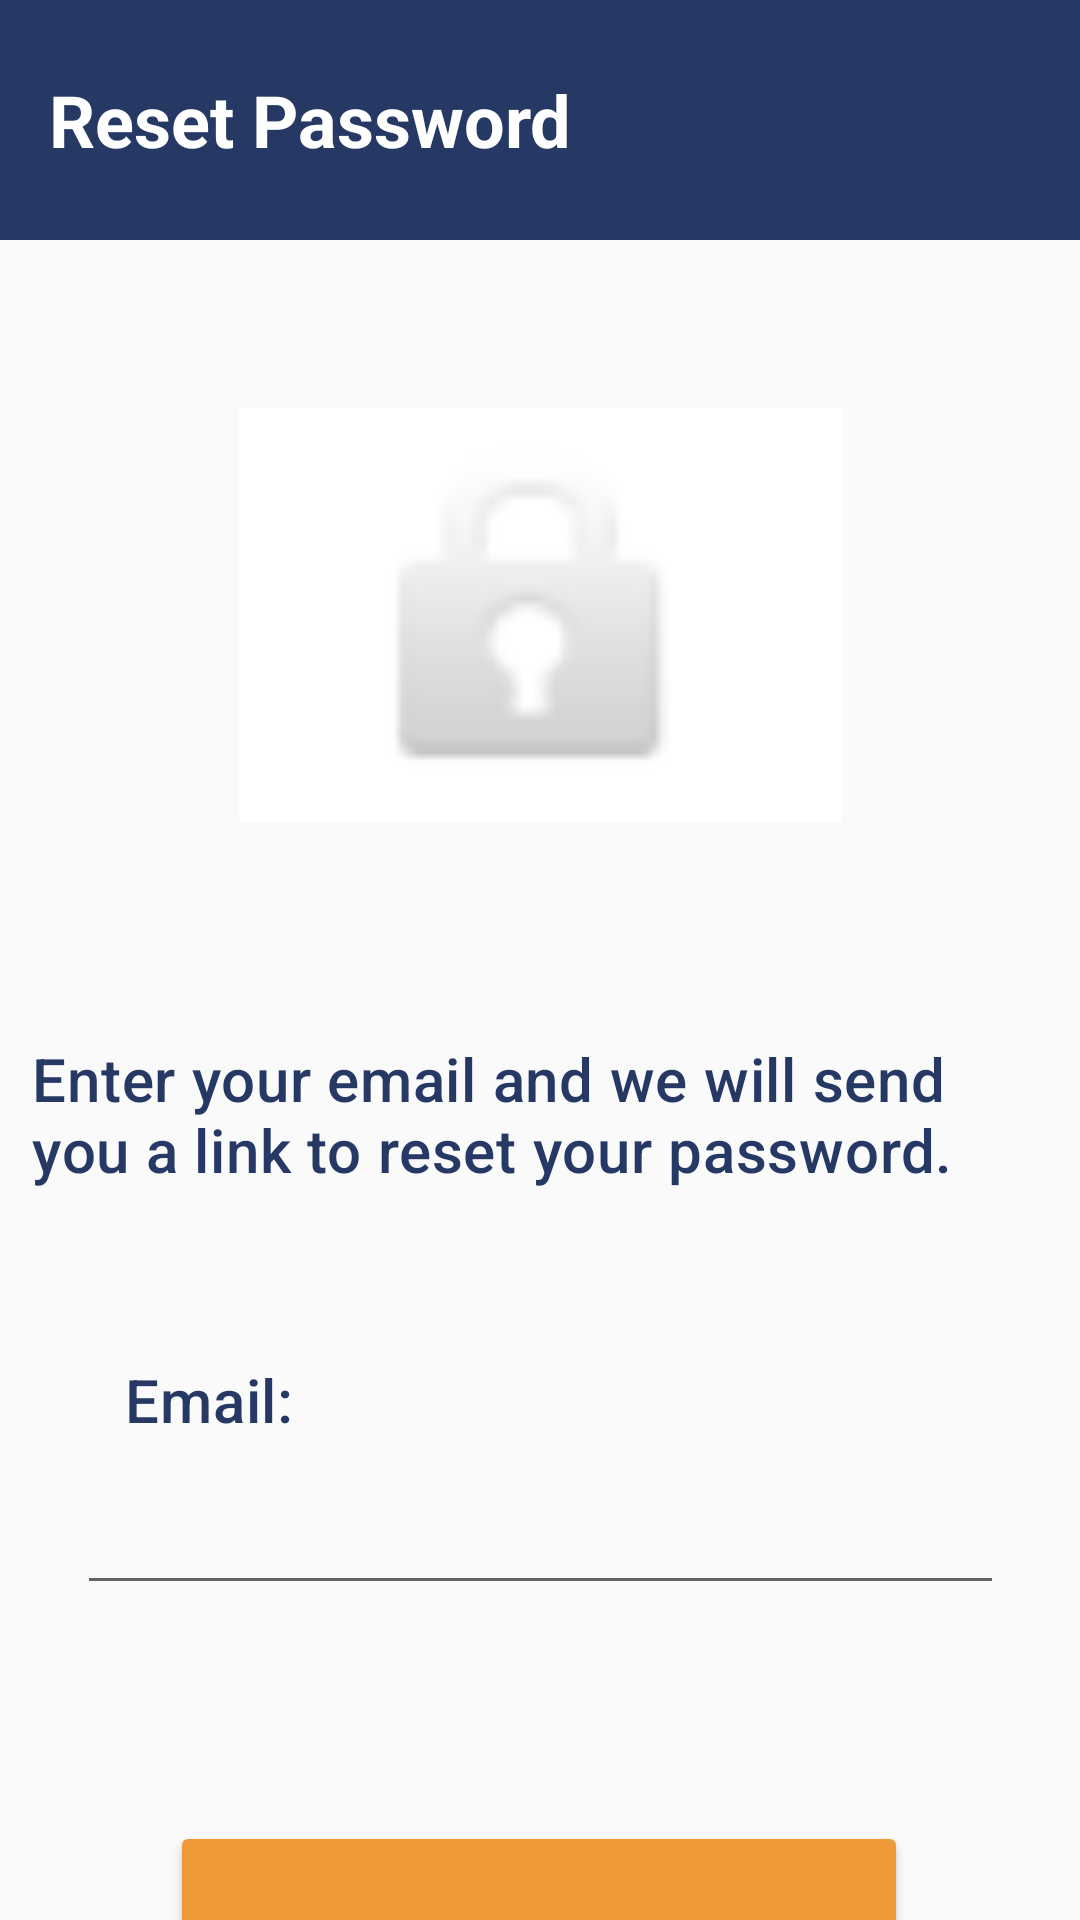

Layout XML and referenced resources for this Android screen:
<!-- AndroidManifest.xml: application theme AppTheme -->
<!-- res/layout/activity_resetpassword.xml -->
<?xml version="1.0" encoding="utf-8"?>
<androidx.constraintlayout.widget.ConstraintLayout xmlns:android="http://schemas.android.com/apk/res/android"
    xmlns:app="http://schemas.android.com/apk/res-auto"
    xmlns:tools="http://schemas.android.com/tools"
    android:layout_width="match_parent"
    android:layout_height="match_parent"
    tools:context=".Forgetpassword">


    <ImageView
        android:id="@+id/imageView6"
        android:layout_width="201dp"
        android:layout_height="138dp"
        android:layout_marginTop="56dp"
        android:background="@color/white"
        android:src="@android:drawable/ic_lock_idle_lock"
        app:layout_constraintEnd_toEndOf="parent"
        app:layout_constraintStart_toStartOf="parent"
        app:layout_constraintTop_toBottomOf="@+id/toolbar" />

    <Button
        android:id="@+id/button15"
        android:layout_width="246dp"
        android:layout_height="94dp"
        android:layout_marginTop="72dp"
        android:text="Reset Password"
        android:textAppearance="?attr/textAppearanceHeadline5"
        android:textColor="@color/white"
        app:backgroundTint="#ee9a38"
        app:layout_constraintEnd_toEndOf="parent"
        app:layout_constraintHorizontal_bias="0.496"
        app:layout_constraintStart_toStartOf="parent"
        app:layout_constraintTop_toBottomOf="@+id/editTextTextEmailAddress22"
        app:rippleColor="@color/blue"
        app:strokeColor="#FFFFFF"
        app:theme="@style/Theme.MaterialComponents" />

    <TextView
        android:id="@+id/textView23"
        android:layout_width="339dp"
        android:layout_height="75dp"
        android:layout_marginTop="72dp"
        android:text="Enter your email and we will send you a link to reset your password."
        android:textAppearance="?attr/textAppearanceHeadline6"
        android:textColor="@color/blue"
        app:layout_constraintEnd_toEndOf="parent"
        app:layout_constraintStart_toStartOf="parent"
        app:layout_constraintTop_toBottomOf="@+id/imageView6"
        app:theme="@style/Theme.MaterialComponents" />

    <androidx.appcompat.widget.Toolbar
        android:id="@+id/toolbar"
        android:layout_width="match_parent"
        android:layout_height="80dp"
        android:layout_centerInParent="true"
        android:background="@color/blue"
        android:orientation="horizontal"
        app:layout_constraintEnd_toEndOf="parent"
        app:layout_constraintTop_toTopOf="parent"
        tools:ignore="MissingConstraints">

        <TextView
            android:id="@+id/textView"
            android:layout_width="wrap_content"
            android:layout_height="wrap_content"
            android:layout_gravity="left"
            android:layout_weight="100"
            android:gravity="center_horizontal"
            android:text="Reset Password"
            android:textAlignment="center"
            android:textAppearance="?attr/textAppearanceHeadline5"
            android:textColor="@color/white"
            android:textStyle="bold"
            app:theme="@style/Theme.MaterialComponents"
            tools:ignore="MissingConstraints"
            tools:layout_editor_absoluteY="21dp" />

    </androidx.appcompat.widget.Toolbar>

    <EditText
        android:id="@+id/editTextTextEmailAddress22"
        android:layout_width="309dp"
        android:layout_height="44dp"
        android:layout_marginTop="8dp"
        android:ems="10"
        android:inputType="textEmailAddress"
        app:layout_constraintEnd_toEndOf="parent"
        app:layout_constraintStart_toStartOf="parent"
        app:layout_constraintTop_toBottomOf="@+id/textView26" />

    <TextView
        android:id="@+id/textView26"
        android:layout_width="129dp"
        android:layout_height="30dp"
        android:layout_marginTop="32dp"
        android:text="@string/email"
        android:textAppearance="?attr/textAppearanceHeadline6"
        android:textColor="@color/blue"
        app:layout_constraintEnd_toEndOf="parent"
        app:layout_constraintHorizontal_bias="0.18"
        app:layout_constraintStart_toStartOf="parent"
        app:layout_constraintTop_toBottomOf="@+id/textView23"
        app:theme="@style/Theme.MaterialComponents" />


</androidx.constraintlayout.widget.ConstraintLayout>
<!-- resources referenced by this layout -->
<resources>
  <color name="blue">#263965</color>
  <color name="white">#FFFFFFFF</color>
  <string name="email">Email:</string>
  <style name="AppTheme" parent="Theme.AppCompat.Light.DarkActionBar">
          
          <item name="colorPrimary">@color/white</item>
          <item name="colorPrimaryDark">@color/white</item>
          <item name="colorAccent">@color/blue</item>
          <item name="windowActionBar">false</item>
          <item name="windowNoTitle">true</item>
      </style>
</resources>
